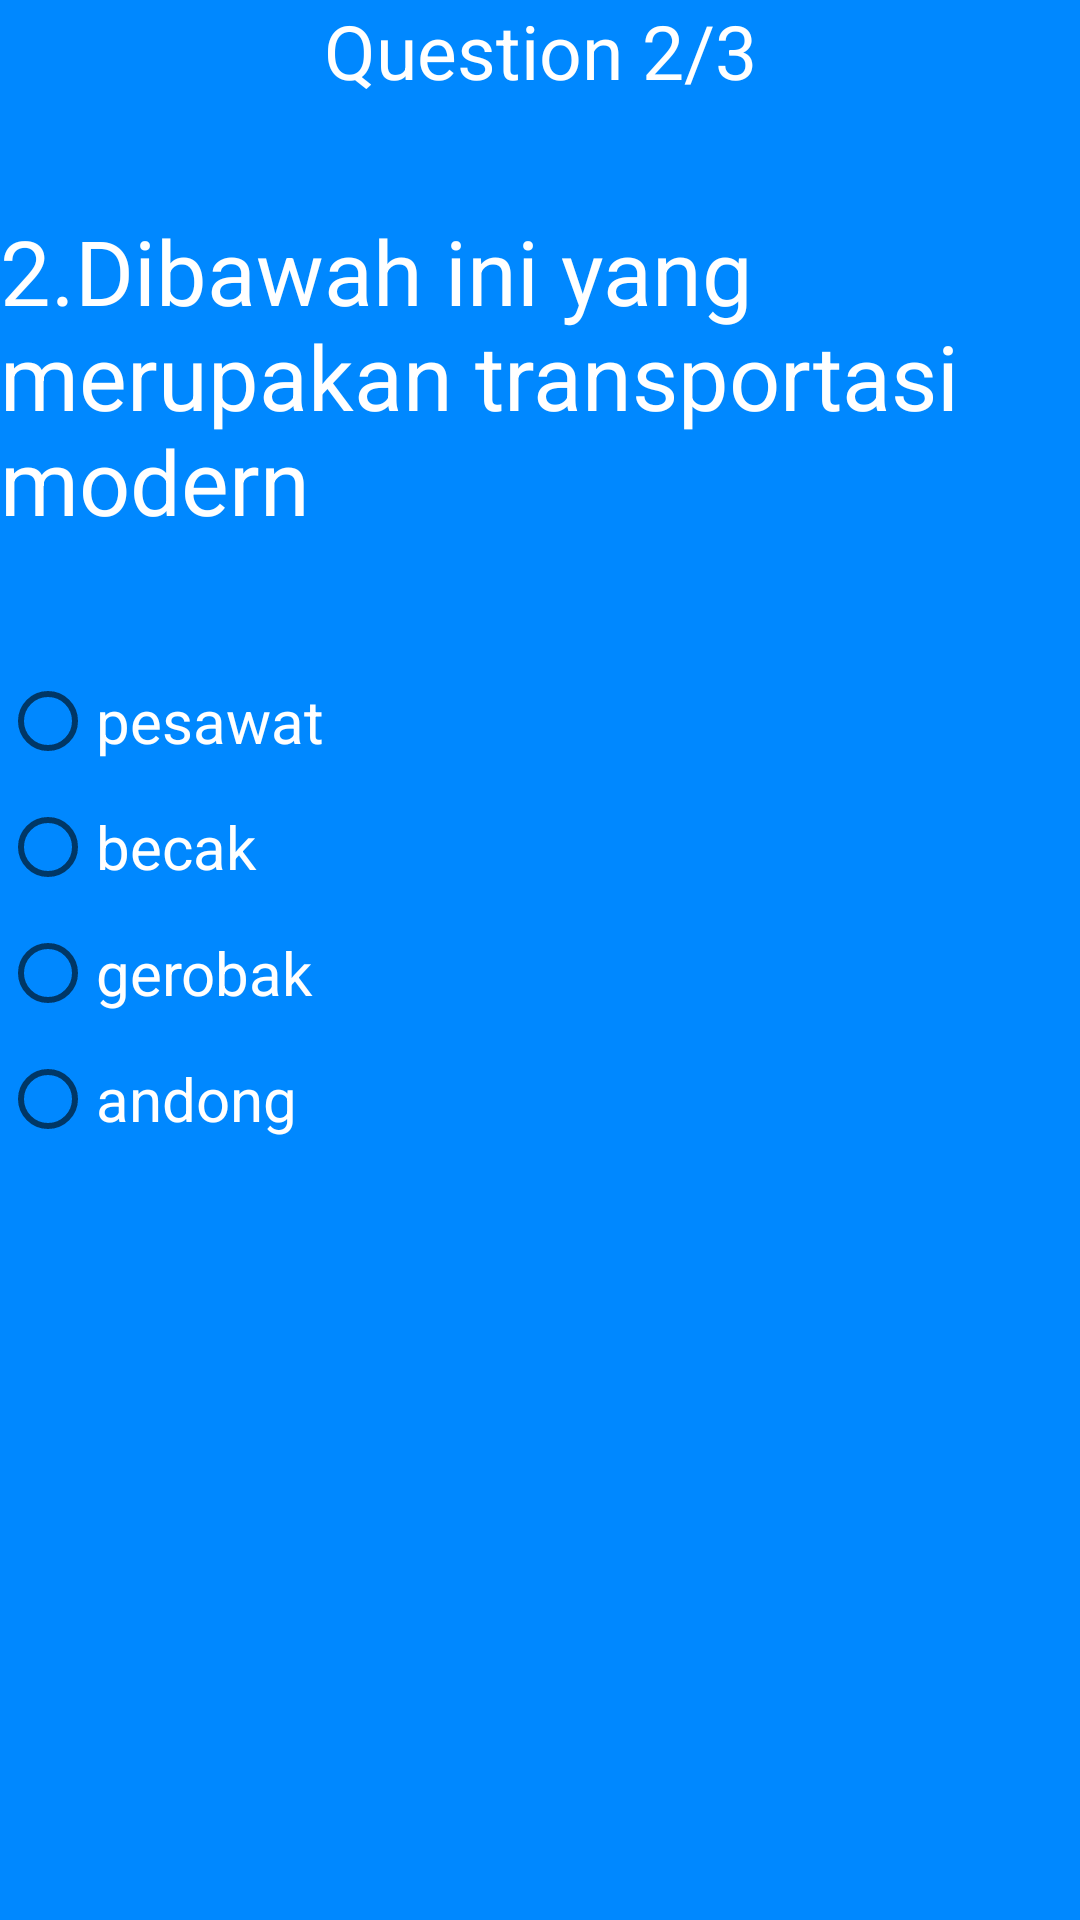

This screen was rendered from an Android layout file. Write that file and the resources it references.
<!-- AndroidManifest.xml: application theme AppTheme -->
<!-- res/layout/activity_mudah2.xml -->
<?xml version="1.0" encoding="utf-8"?>
<RelativeLayout xmlns:android="http://schemas.android.com/apk/res/android"
    xmlns:app="http://schemas.android.com/apk/res-auto"
    xmlns:tools="http://schemas.android.com/tools"
    android:layout_width="match_parent"
    android:layout_height="match_parent"
    android:background="#0088ff"
    tools:context=".MudahLV1.MUDAH1">


    <TextView
        android:layout_width="match_parent"
        android:layout_height="wrap_content"
        android:text="Question 2/3"
        android:gravity="center"
        android:textColor="#ffff"
        android:textSize="25dp"
        />



    <TextView
        android:id="@+id/text123"
        android:paddingTop="70dp"
        android:layout_width="wrap_content"
        android:layout_height="wrap_content"
        android:text="2.Dibawah ini yang merupakan transportasi modern"
        android:textColor="#ffff"
        android:textSize="30dp" />

    <RadioGroup
        android:layout_below="@+id/text123"
        android:layout_centerHorizontal="true"
        android:layout_marginTop="39dp"
        android:layout_width="match_parent"
        android:layout_height="wrap_content"
        android:id="@+id/RadioA1">

        <RadioButton
            android:text="@string/Pesawat"
            android:id="@+id/RadioB1"
            android:onClick="onRadioButton"
            android:layout_width="match_parent"
            android:layout_height="wrap_content"
            android:layout_marginTop="5dp"
            android:textSize="20dp"
            android:textColor="#ffff"
            android:foreground="?attr/selectableItemBackground"/>

        <RadioButton
            android:layout_width="match_parent"
            android:layout_height="wrap_content"
            android:id="@+id/RadioB2"
            android:text="@string/Becak"
            android:textColor="#ffff"
            android:onClick="onRadioButton"
            android:textSize="20dp"
            android:layout_marginTop="10dp"
            android:foreground="?attr/selectableItemBackground"/>


        <RadioButton
            android:id="@+id/RadioB3"
            android:layout_width="match_parent"
            android:layout_height="wrap_content"
            android:layout_marginTop="10dp"
            android:foreground="?attr/selectableItemBackground"
            android:onClick="onRadioButton"
            android:shadowColor="#ffff"
            android:text="@string/gerobak"
            android:textColor="#ffff"
            android:textSize="20dp" />


        <RadioButton
            android:layout_width="match_parent"
            android:layout_height="wrap_content"
            android:id="@+id/RadioB4"
            android:text="@string/andong"
            android:onClick="onRadioButton"
            android:textSize="20dp"
            android:layout_marginTop="10dp"
            android:textColor="#ffff"
            android:foreground="?attr/selectableItemBackground"/>

    </RadioGroup>




</RelativeLayout>
<!-- resources referenced by this layout -->
<resources>
  <string name="Becak">becak</string>
  <string name="Pesawat">pesawat</string>
  <string name="andong">andong</string>
  <string name="gerobak">gerobak</string>
  <style name="AppTheme" parent="Theme.AppCompat.Light.DarkActionBar">
          
          <item name="colorPrimary">#00B8D4</item>
          <item name="colorPrimaryDark">#00B8D4</item>
          <item name="colorAccent">@color/colorAccent</item>
  
      </style>
  <color name="colorAccent">#D81B60</color>
</resources>
